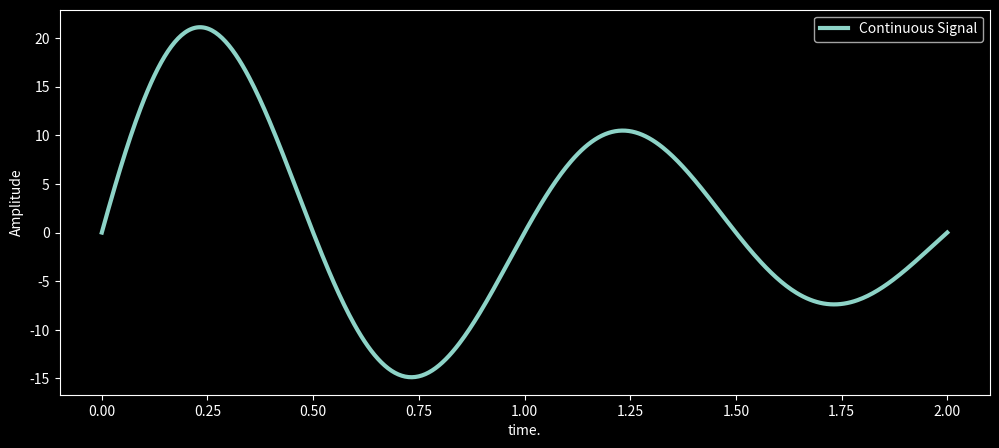

Write Python code to recreate this figure.
import numpy as np
import matplotlib.pyplot as plt
from matplotlib import style

# Create a time array
t = np.linspace(0, 2, 500)

# Damped sine wave: amplitude decreases with exp(-αt)
alpha = 0.7   # damping factor
freq = 1      # frequency in Hz
y = 25 * np.exp(-alpha * t) * np.sin(2 * np.pi * freq * t)

# Dark background style
plt.style.use("dark_background")

plt.figure(figsize=(12, 5))
plt.plot(t, y, linewidth=3, label='Continuous Signal')

plt.xlabel('time.')
plt.ylabel('Amplitude')
plt.title('')
plt.legend()

plt.grid(False)
plt.show()
